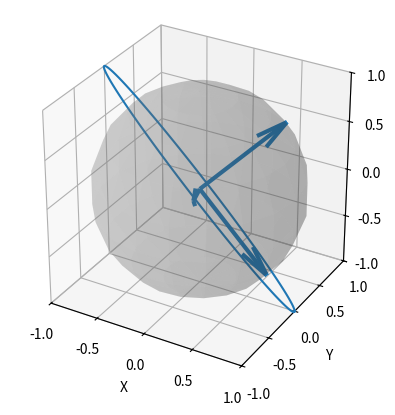

Write the Python code that produced this figure.
# %%

import matplotlib.pyplot as plt
import numpy as np
import matplotlib.pyplot as plt
from mpl_toolkits.mplot3d import Axes3D

fig = plt.figure()
ax = fig.add_subplot(111, projection='3d')

Q = np.array([[1, 1, 1], [1, 0, -1], [1, -2, 1]])
Q = Q / np.linalg.norm(Q, axis = 1, keepdims = True)
simga = np.diag([0, 1, 3])

# %%
theta = np.linspace(0, 2*np.pi, 100)
xp = 0 * theta
yp = np.sqrt(2) * np.cos(theta)
zp = np.sqrt(2/3) * np.sin(theta)
x, y, z = Q.T @ np.stack([xp, yp, zp], axis = 0)

ax.plot(x, y, z, label = "$u^TBu$")
# %%


u, v = np.mgrid[0:2*np.pi:20j, 0:np.pi:10j]
x = np.cos(u)*np.sin(v)
y = np.sin(u)*np.sin(v)
z = np.cos(v)

vectors = np.array([[0, 0, 0, 1/np.sqrt(3), 1/np.sqrt(3), 1/np.sqrt(3)], [0, 0, 0, 1/np.sqrt(2), 0, -1/np.sqrt(2)], [0, 0, 0, 1/np.sqrt(6), -2/np.sqrt(6), 1/np.sqrt(6)]])

ax.plot_surface(x, y, z, alpha = 0.2, color = "grey", label="unit sphere")

for vector in vectors:
    X, Y, Z, U, V, W = vector
    ax.quiver(X, Y, Z, U, V, W, length=1, linewidth=3)

ax.set_xlim([-1, 1])
ax.set_ylim([-1, 1])
ax.set_zlim([-1, 1])
ax.set_xlabel('X')
ax.set_ylabel('Y')
ax.set_zlabel('Z')

ax.set_xticks([-1, -0.5, 0, 0.5, 1])
ax.set_yticks([-1, -0.5, 0, 0.5, 1])
ax.set_zticks([-1, -0.5, 0, 0.5, 1])

ax.set_box_aspect([1,1,1])

plt.show()